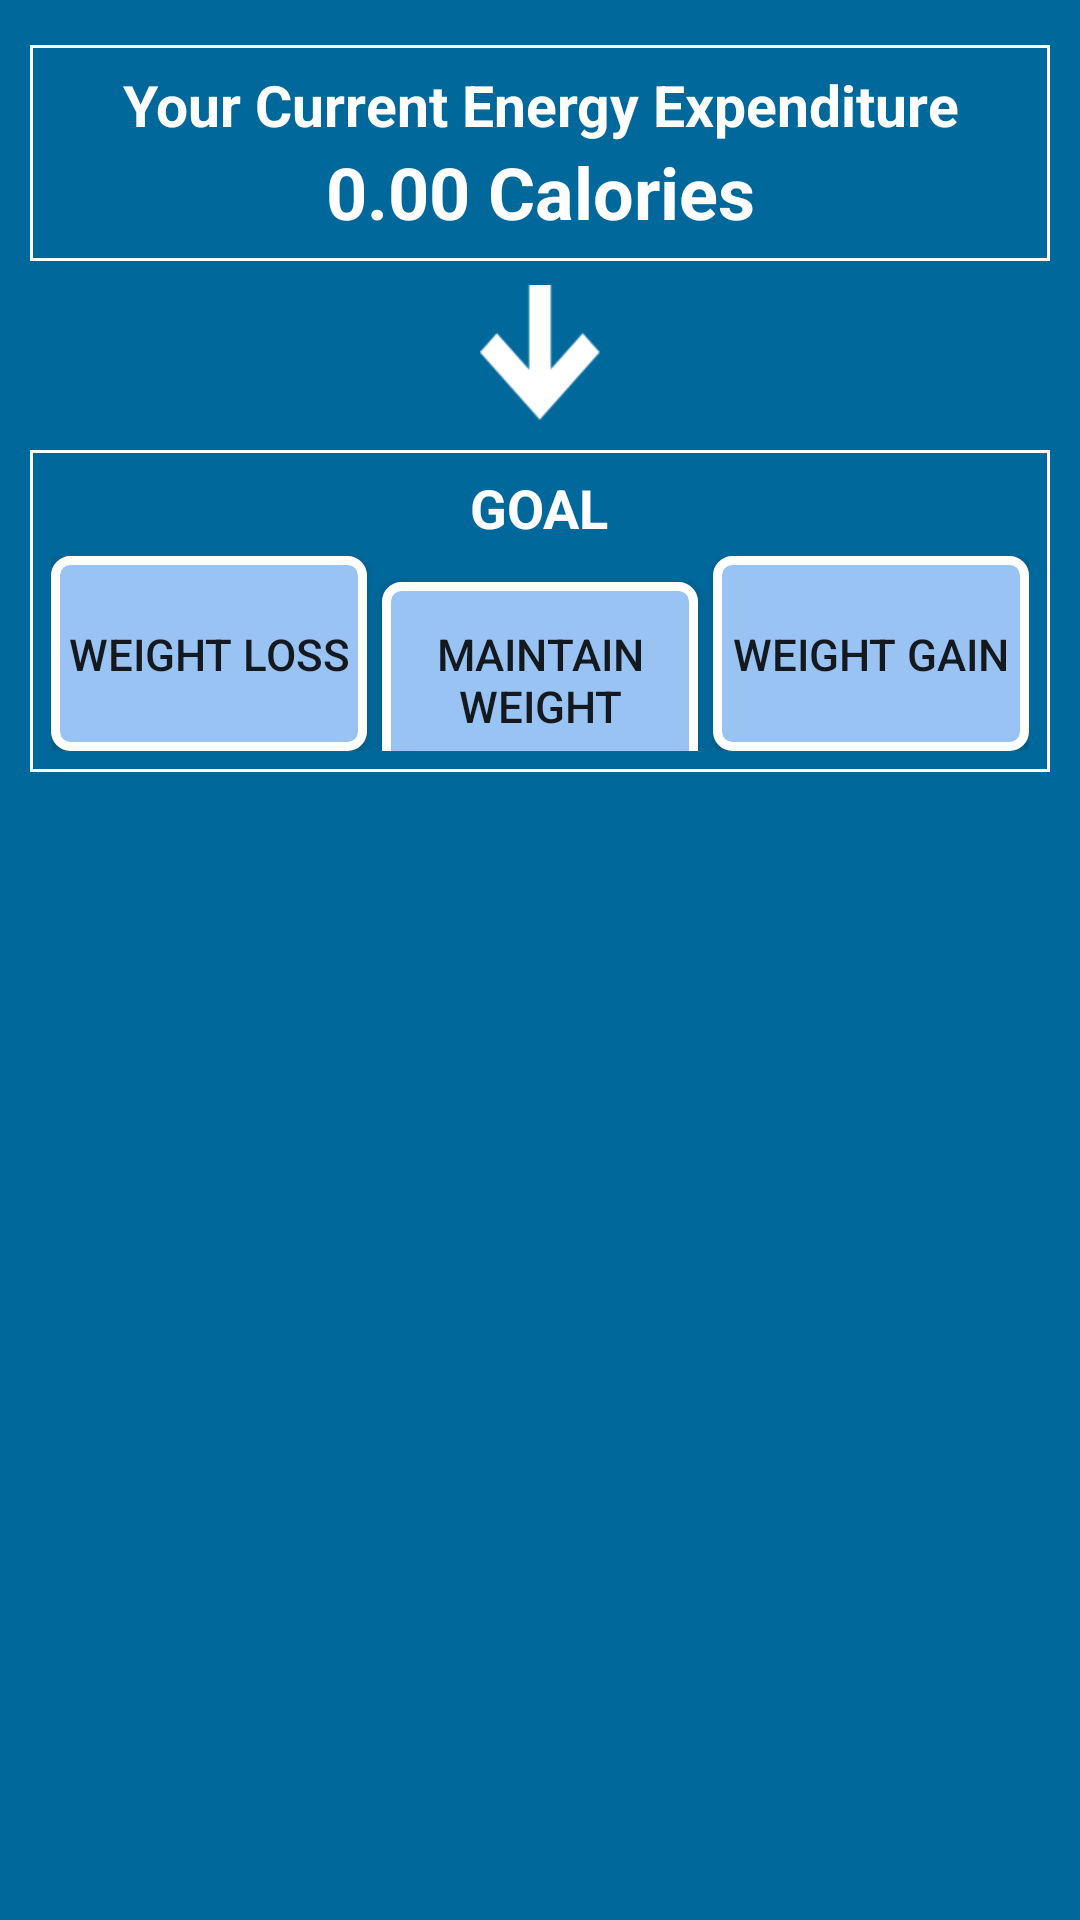

Write the Android layout XML for this screen, with the resource values it uses.
<!-- AndroidManifest.xml: application theme AppTheme -->
<!-- res/layout/content_rw_.xml -->
<?xml version="1.0" encoding="utf-8"?>
<ScrollView xmlns:android="http://schemas.android.com/apk/res/android"
    xmlns:app="http://schemas.android.com/apk/res-auto"
    xmlns:tools="http://schemas.android.com/tools"
    android:layout_width="match_parent"
    android:layout_height="match_parent"
    android:padding="5dp"
    android:orientation="vertical"
    android:background="#00689b"
    app:layout_behavior="@string/appbar_scrolling_view_behavior"
    tools:context="logic2magic.com.health_fitness.RW_Activity"
    tools:showIn="@layout/rw_layout">


    <LinearLayout
        android:layout_width="match_parent"
        android:layout_height="match_parent"
        android:orientation="vertical">

        <LinearLayout
            android:layout_width="match_parent"
            android:layout_height="wrap_content"
            android:orientation="vertical"
            android:background="@drawable/roundcorner_layout"
            android:layout_marginRight="5dp"
            android:layout_marginLeft="5dp"
            android:layout_marginTop="10dp"
            android:id="@+id/ll_receivedCalories">

            <TextView
                android:layout_width="match_parent"
                android:layout_height="wrap_content"
                android:textAlignment="center"
                android:text="Your Current Energy Expenditure"
                android:textColor="#ffffff"
                android:textSize="19dp"
                android:textStyle="bold"/>

            <TextView
                android:layout_width="match_parent"
                android:layout_height="wrap_content"
                android:textAlignment="center"
                android:textColor="#ffffff"
                android:id="@+id/tv_showReceived"
                android:text="0.00 Calories"
                android:textSize="24dp"
                android:textStyle="bold"/>


        </LinearLayout>

        <LinearLayout
            android:layout_width="40dp"
            android:layout_height="45dp"
            android:layout_marginTop="8dp"
            android:layout_gravity="center_horizontal"
            android:background="@drawable/arrow2"
            android:orientation="vertical"
            android:id="@+id/ll_imgGoal"></LinearLayout>


        <LinearLayout
            android:layout_width="match_parent"
            android:layout_height="wrap_content"
            android:layout_marginRight="5dp"
            android:layout_marginLeft="5dp"
            android:layout_marginTop="10dp"
            android:background="@drawable/roundcorner_layout"
            android:orientation="vertical"
            android:id="@+id/ll_goal">

            <TextView
                android:layout_width="wrap_content"
                android:layout_height="wrap_content"
                android:layout_marginBottom="4dp"
                android:layout_gravity="center_horizontal"
                android:textColor="#ffffff"
                android:text="GOAL"
                android:textSize="18dp"
                android:textStyle="bold"/>

            <LinearLayout
                android:layout_width="match_parent"
                android:layout_height="wrap_content"
                android:orientation="horizontal">

                <Button
                    android:layout_width="0dp"
                    android:layout_height="65dp"
                    android:layout_weight="1"
                    android:textAlignment="center"
                    android:text="Weight Loss"
                    android:textSize="14.5dp"
                    android:background="@drawable/roundcorner_button"
                    android:id="@+id/btn_weightLoss" />

                <Button
                    android:layout_width="0dp"
                    android:layout_height="65dp"
                    android:layout_marginLeft="5dp"
                    android:layout_weight="1"
                    android:textAlignment="center"
                    android:text="Maintain Weight"
                    android:textSize="14.5dp"
                    android:background="@drawable/roundcorner_button"
                    android:id="@+id/btn_maintainWeight" />

                <Button
                    android:layout_width="0dp"
                    android:layout_height="65dp"
                    android:layout_marginLeft="5dp"
                    android:layout_weight="1"
                    android:textAlignment="center"
                    android:text="Weight Gain"
                    android:textSize="14.5dp"
                    android:background="@drawable/roundcorner_button"
                    android:id="@+id/btn_weightGain" />

            </LinearLayout>



        </LinearLayout>

        <LinearLayout
            android:layout_width="40dp"
            android:layout_height="45dp"
            android:layout_marginTop="8dp"
            android:layout_gravity="center_horizontal"
            android:background="@drawable/arrow2"
            android:orientation="vertical"
            android:id="@+id/ll_imgIntensity"
            android:visibility="gone"></LinearLayout>

        <LinearLayout
            android:layout_width="match_parent"
            android:layout_height="wrap_content"
            android:layout_marginRight="5dp"
            android:layout_marginLeft="5dp"
            android:layout_marginTop="10dp"
            android:background="@drawable/roundcorner_layout"
            android:orientation="vertical"
            android:id="@+id/ll_intensity"
            android:visibility="gone">

            <TextView
                android:layout_width="wrap_content"
                android:layout_height="wrap_content"
                android:layout_marginBottom="4dp"
                android:layout_gravity="center_horizontal"
                android:textColor="#ffffff"
                android:text="INTESITY"
                android:textSize="18dp"
                android:textStyle="bold"/>

            <LinearLayout
                android:layout_width="match_parent"
                android:layout_height="wrap_content"
                android:orientation="horizontal">

                <Button
                    android:layout_width="0dp"
                    android:layout_height="45dp"
                    android:layout_weight="1"
                    android:textAlignment="center"
                    android:text="Suggested"
                    android:textSize="13.5dp"
                    android:background="@drawable/roundcorner_button"
                    android:id="@+id/btn_suggested" />

                <Button
                    android:layout_width="0dp"
                    android:layout_height="45dp"
                    android:layout_marginLeft="5dp"
                    android:layout_weight="1"
                    android:textAlignment="center"
                    android:text="Aggressive"
                    android:textSize="13.5dp"
                    android:background="@drawable/roundcorner_button"
                    android:id="@+id/btn_aggressive" />

                <Button
                    android:layout_width="0dp"
                    android:layout_height="45dp"
                    android:layout_marginLeft="5dp"
                    android:layout_weight="1"
                    android:textAlignment="center"
                    android:text="Reckless"
                    android:textSize="13.5dp"
                    android:background="@drawable/roundcorner_button"
                    android:id="@+id/btn_reckless" />

            </LinearLayout>

        </LinearLayout>

        <LinearLayout
            android:layout_width="40dp"
            android:layout_height="45dp"
            android:layout_marginTop="8dp"
            android:layout_gravity="center_horizontal"
            android:background="@drawable/arrow2"
            android:orientation="vertical"
            android:id="@+id/ll_imgRequiredEnergy"
            android:visibility="gone"></LinearLayout>

        <LinearLayout
            android:layout_width="match_parent"
            android:layout_height="wrap_content"
            android:orientation="vertical"
            android:layout_marginRight="5dp"
            android:layout_marginLeft="5dp"
            android:background="@drawable/roundcorner_layout"
            android:layout_marginTop="10dp"
            android:layout_marginBottom="10dp"
            android:id="@+id/ll_requiredEnergy"
            android:visibility="gone">

            <TextView
                android:layout_width="match_parent"
                android:layout_height="wrap_content"
                android:textAlignment="center"
                android:text="Your Required Energy"
                android:textColor="#ffffff"
                android:layout_marginTop="5dp"
                android:textSize="20dp"
                android:textStyle="bold"/>

            <TextView
                android:layout_width="match_parent"
                android:layout_height="wrap_content"
                android:textAlignment="center"
                android:textColor="#ffffff"
                android:text="0.00 Calories"
                android:textSize="40dp"
                android:textStyle="bold"
                android:id="@+id/tv_showAnswer" />


        </LinearLayout>

    </LinearLayout>

</ScrollView>
<!-- res/layout/rw_layout.xml (included above) -->
<?xml version="1.0" encoding="utf-8"?>
<android.support.design.widget.CoordinatorLayout xmlns:android="http://schemas.android.com/apk/res/android"
    xmlns:app="http://schemas.android.com/apk/res-auto"
    xmlns:tools="http://schemas.android.com/tools"
    android:layout_width="match_parent"
    android:layout_height="match_parent"
    android:fitsSystemWindows="true"
    tools:context="logic2magic.com.health_fitness.RW_Activity">

    <android.support.design.widget.AppBarLayout
        android:layout_width="match_parent"
        android:layout_height="wrap_content"
        android:theme="@style/AppTheme.AppBarOverlay">

        <android.support.v7.widget.Toolbar
            android:id="@+id/toolbar"
            android:layout_width="match_parent"
            android:layout_height="?attr/actionBarSize"
            android:background="?attr/colorPrimary"
            app:popupTheme="@style/AppTheme.PopupOverlay" />

    </android.support.design.widget.AppBarLayout>

    <include layout="@layout/content_rw_" />

</android.support.design.widget.CoordinatorLayout>
<!-- resources referenced by this layout -->
<resources>
  <!-- drawable arrow2: png bitmap (drawable, 740 bytes) -->
  <!-- drawable roundcorner_button (drawable) -->
  <?xml version="1.0" encoding="utf-8"?>
  <shape
      xmlns:android="http://schemas.android.com/apk/res/android"
      android:shape="rectangle">
  
      
      <solid
          android:color="#98c3f3" >
      </solid>
  
      
      <stroke
          android:width="3dp"
          android:color="#ffffff" >
      </stroke>
  
      
      <padding
          android:left="4dp"
          android:top="4dp"
          android:right="4dp"
          android:bottom="4dp"    >
      </padding>
  
      
      <corners
          android:radius="5dp"   >
      </corners>
  
      
  
  </shape>
  <!-- drawable roundcorner_layout (drawable) -->
  <?xml version="1.0" encoding="utf-8"?>
  <shape
      xmlns:android="http://schemas.android.com/apk/res/android"
      android:shape="rectangle">
  
      
      <solid
          android:color="#00ffffff" >
      </solid>
  
      
      <stroke
          android:width="1dp"
          android:color="#ffffff" >
      </stroke>
  
      
      <padding
          android:left="7dp"
          android:top="7dp"
          android:right="7dp"
          android:bottom="7dp"    >
      </padding>
  
      
      
          
      
  
  </shape>
  <style name="AppTheme.AppBarOverlay" parent="ThemeOverlay.AppCompat.Dark.ActionBar" />
  <style name="AppTheme.PopupOverlay" parent="ThemeOverlay.AppCompat.Light" />
  <style name="AppTheme" parent="Theme.AppCompat.Light.DarkActionBar">
          
          <item name="colorPrimary">@color/colorPrimary</item>
          <item name="colorPrimaryDark">@color/colorPrimaryDark</item>
          <item name="colorAccent">@color/colorAccent</item>
      </style>
  <!-- not gathered from this repository: default colours our renderer supplied (Android Studio template values) -->
  <color name="colorPrimary">#FF6200EE</color>
  <color name="colorPrimaryDark">#FF3700B3</color>
  <color name="colorAccent">#FF03DAC5</color>
</resources>
